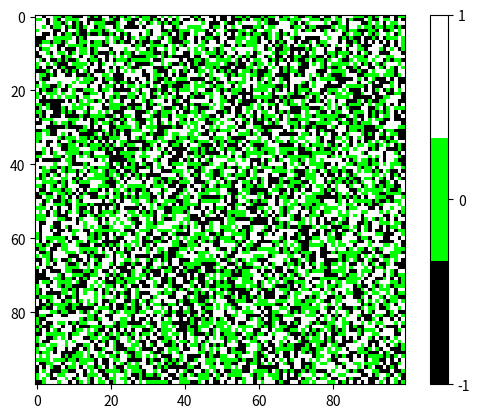

The script that saved this image: (Note: this script raises an exception after producing the figure.)
# Modified demo file on animating matrix/imshow with matplotlib to represent forest-fire

import numpy as np
import matplotlib.pyplot as plt
import matplotlib.animation as animation
import matplotlib.colors
#from random import randint
fig = plt.figure()

#%%
from matplotlib.colors import LinearSegmentedColormap
colors = [(0, 0, 0), (0, 1, 0), (1, 1, 1)]  # Black -> Green -> White
n_bins = 3  # Discretizes the interpolation into bins
cmap_name = 'ForestFire'
# Create the colormap
cm = LinearSegmentedColormap.from_list(cmap_name, colors, N=n_bins)

#plt.figure(figsize = (15,15)) 

dimension = 100

#def f(x, y):
#    return np.sin(x) + np.cos(y)

#x = np.linspace(0, 2 * np.pi, 120)
#y = np.linspace(0, 2 * np.pi, 100).reshape(-1, 1)
randArr = np.random.randint(-1, 2, size = (dimension,dimension))


im = plt.imshow(randArr, cmap = cm , animated=True)
norm = matplotlib.colors.BoundaryNorm(np.arange(-1.5,2,1), cm.N)
plt.colorbar(ticks=np.linspace(-1,1,3))

def updatefig(*args):
    #global x, y
    #x += np.pi / 15.
    #y += np.pi / 20.
    global randArr
    randArr = np.random.randint(-1, 2, size = (dimension,dimension))
    im.set_array(randArr)
    return im,



ani = animation.FuncAnimation(fig, updatefig, frames = 100, interval=100, blit=True)

HTML(ani.to_html5_video())
#dpi = 300
#writer = animation.writers['ffmpeg'](fps=30)
#ani.save('test.mp4',writer=writer,dpi=dpi)